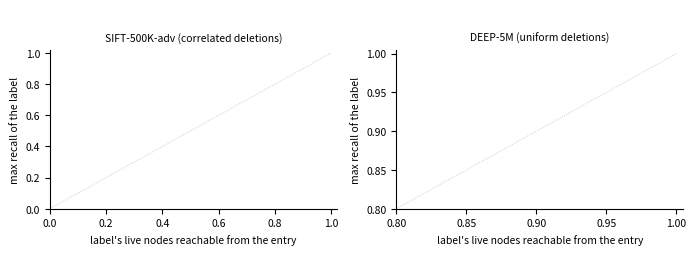

The script that saved this image: (Note: this script raises an exception after producing the figure.)
#!/usr/bin/env python3
"""Figure of follow-up 2's mechanism runs (tag r8): paper/figures/eab_reach.pdf. One point per label and measured round:
the share of the label's live nodes reachable from its queries' level-0 entry (ACORN's filtered descent replayed exactly,
then the effective admissible edges) against the label's maximum recall, per update path, on SIFT-500K-adv (correlated
deletions) and DEEP-5M (uniform). Reads results/bench_r8 (bench/stream_acorn.py with MECH=1)."""
import json, os, numpy as np, matplotlib
matplotlib.use('Agg'); import matplotlib.pyplot as plt
plt.rcParams.update({'font.size': 7.5, 'axes.spines.top': False, 'axes.spines.right': False, 'pdf.fonttype': 42, 'ps.fonttype': 42})
MODES = (('acorn', 'tombstones', 'C3', 'o'), ('acorn_repair', 'level-0 re-rank', 'C2', '^'), ('acorn_repair_upper', 'upper levels only', 'C1', 'v'),
         ('acorn_repair_all', 'all-level re-rank', 'C4', 'D'), ('acorn_repair_fill', 'slot-fill', 'C0', 's'))
TITLE = {'sift500k_adv': 'SIFT-500K-adv (correlated deletions)', 'deep5m': 'DEEP-5M (uniform deletions)'}
fig, axs = plt.subplots(1, 2, figsize=(7.0, 2.35)); handles = {}
for ax, nm in zip(axs, ('sift500k_adv', 'deep5m')):
    for m, lab, c, mk in MODES:
        f = f'results/bench_r8/stream_{nm}/{m}.json'
        if not os.path.exists(f): continue
        d = json.load(open(f)); xs, ys = [], []
        for r in d['rounds']:
            if 'mech' not in r or 'sweep' not in r: continue
            for L in r['mech']['labels']:
                b = str(L['label']); rec = max(s['recall_by_label'].get(b, np.nan) for s in r['sweep'])
                if np.isfinite(rec): xs.append(L['reach_frac']); ys.append(rec)
        h = ax.scatter(xs, ys, s=9, color=c, marker=mk, alpha=0.75, linewidths=0); handles.setdefault(lab, h)
    ax.plot([0, 1], [0, 1], color='0.75', lw=0.6, ls=':'); ax.set_title(TITLE[nm], fontsize=7.5)
    ax.set_xlabel("label's live nodes reachable from the entry"); ax.set_ylabel('max recall of the label')
axs[0].set_xlim(0, 1.02); axs[0].set_ylim(0, 1.02); axs[1].set_xlim(0.8, 1.005); axs[1].set_ylim(0.8, 1.005); axs[1].set_xticks([0.8, 0.85, 0.9, 0.95, 1.0])
fig.legend(list(handles.values()), list(handles.keys()), loc='upper center', ncol=5, frameon=False, fontsize=6.4, bbox_to_anchor=(0.5, 1.07))
fig.tight_layout(); fig.savefig('paper/figures/eab_reach.pdf', bbox_inches='tight'); print('reach figure written')
